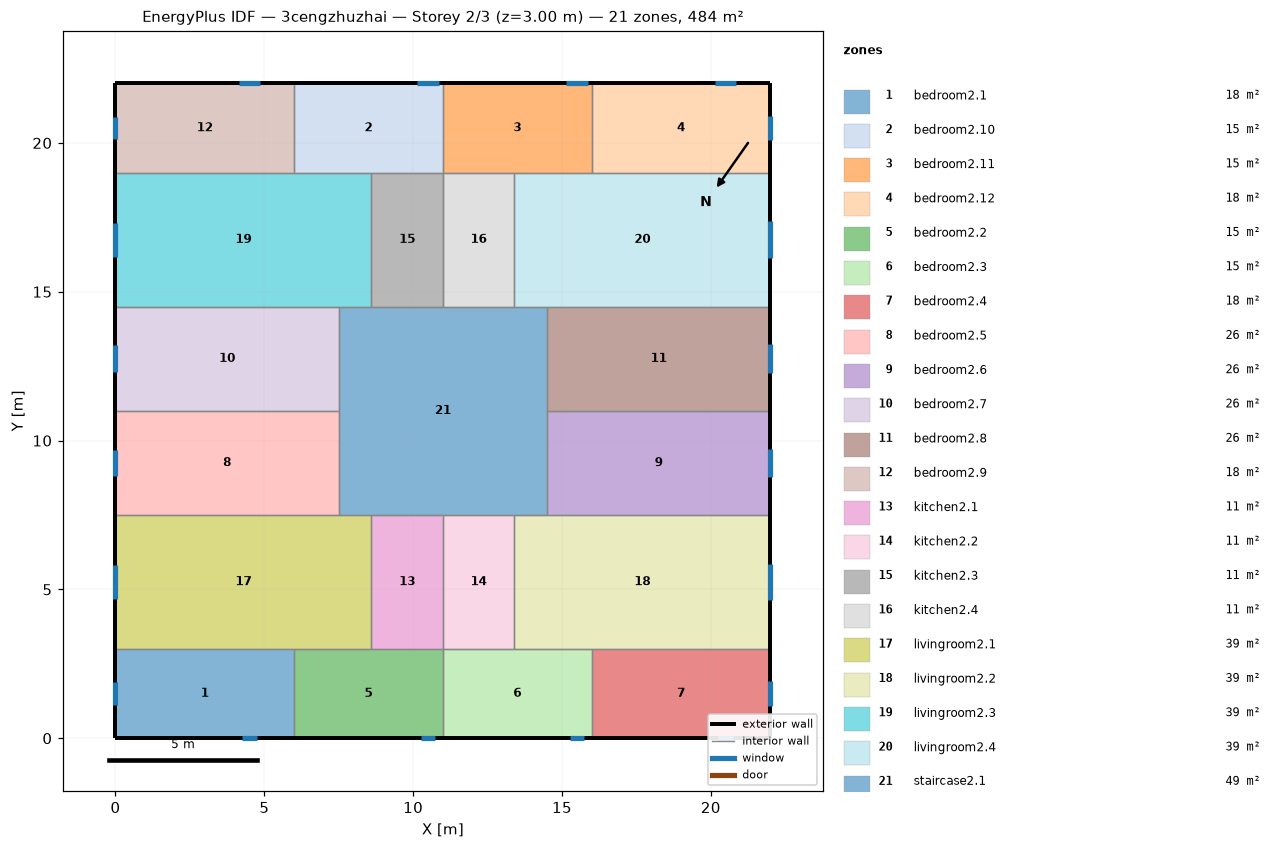
=== STOREY PLAN SPEC (per zone: floor XY polygon, exterior-wall plan segments, windows/doors) ===
zone 1: bedroom2.1  (18.0 m²)
  floor: (6.00, 3.00) (6.00, 0.00) (0.00, 0.00) (0.00, 3.00)
  exterior wall: (0.00, 3.00) – (0.00, 0.00)  [3.0 m]
    window: (0.00, 1.88) – (0.00, 1.12)  [1.1 m²]
  exterior wall: (0.00, 0.00) – (6.00, 0.00)  [6.0 m]
    window: (4.26, 0.00) – (4.74, 0.00)  [0.7 m²]
  interior walls: 2
zone 2: bedroom2.10  (15.0 m²)
  floor: (11.00, 22.00) (11.00, 19.00) (6.00, 19.00) (6.00, 22.00)
  exterior wall: (11.00, 22.00) – (6.00, 22.00)  [5.0 m]
    window: (10.86, 22.00) – (10.14, 22.00)  [1.1 m²]
  interior walls: 4
zone 3: bedroom2.11  (15.0 m²)
  floor: (16.00, 22.00) (16.00, 19.00) (11.00, 19.00) (11.00, 22.00)
  exterior wall: (16.00, 22.00) – (11.00, 22.00)  [5.0 m]
    window: (15.86, 22.00) – (15.14, 22.00)  [1.1 m²]
  interior walls: 4
zone 4: bedroom2.12  (18.0 m²)
  floor: (22.00, 22.00) (22.00, 19.00) (16.00, 19.00) (16.00, 22.00)
  exterior wall: (22.00, 19.00) – (22.00, 22.00)  [3.0 m]
    window: (22.00, 20.09) – (22.00, 20.91)  [1.2 m²]
  exterior wall: (22.00, 22.00) – (16.00, 22.00)  [6.0 m]
    window: (20.86, 22.00) – (20.14, 22.00)  [1.1 m²]
  interior walls: 2
zone 5: bedroom2.2  (15.0 m²)
  floor: (11.00, 3.00) (11.00, 0.00) (6.00, 0.00) (6.00, 3.00)
  exterior wall: (6.00, 0.00) – (11.00, 0.00)  [5.0 m]
    window: (10.26, 0.00) – (10.74, 0.00)  [0.7 m²]
  interior walls: 4
zone 6: bedroom2.3  (15.0 m²)
  floor: (16.00, 3.00) (16.00, 0.00) (11.00, 0.00) (11.00, 3.00)
  exterior wall: (11.00, 0.00) – (16.00, 0.00)  [5.0 m]
    window: (15.26, 0.00) – (15.74, 0.00)  [0.7 m²]
  interior walls: 4
zone 7: bedroom2.4  (18.0 m²)
  floor: (22.00, 3.00) (22.00, 0.00) (16.00, 0.00) (16.00, 3.00)
  exterior wall: (22.00, 0.00) – (22.00, 3.00)  [3.0 m]
    window: (22.00, 1.09) – (22.00, 1.91)  [1.2 m²]
  exterior wall: (16.00, 0.00) – (22.00, 0.00)  [6.0 m]
    window: (20.26, 0.00) – (20.74, 0.00)  [0.7 m²]
  interior walls: 2
zone 8: bedroom2.5  (26.2 m²)
  floor: (7.50, 11.00) (7.50, 7.50) (0.00, 7.50) (0.00, 11.00)
  exterior wall: (0.00, 11.00) – (0.00, 7.50)  [3.5 m]
    window: (0.00, 9.69) – (0.00, 8.81)  [1.3 m²]
  interior walls: 3
zone 9: bedroom2.6  (26.2 m²)
  floor: (22.00, 11.00) (22.00, 7.50) (14.50, 7.50) (14.50, 11.00)
  exterior wall: (22.00, 7.50) – (22.00, 11.00)  [3.5 m]
    window: (22.00, 8.77) – (22.00, 9.73)  [1.4 m²]
  interior walls: 3
zone 10: bedroom2.7  (26.2 m²)
  floor: (7.50, 14.50) (7.50, 11.00) (0.00, 11.00) (0.00, 14.50)
  exterior wall: (0.00, 14.50) – (0.00, 11.00)  [3.5 m]
    window: (0.00, 13.19) – (0.00, 12.31)  [1.3 m²]
  interior walls: 3
zone 11: bedroom2.8  (26.2 m²)
  floor: (22.00, 14.50) (22.00, 11.00) (14.50, 11.00) (14.50, 14.50)
  exterior wall: (22.00, 11.00) – (22.00, 14.50)  [3.5 m]
    window: (22.00, 12.27) – (22.00, 13.23)  [1.4 m²]
  interior walls: 3
zone 12: bedroom2.9  (18.0 m²)
  floor: (6.00, 22.00) (6.00, 19.00) (0.00, 19.00) (0.00, 22.00)
  exterior wall: (0.00, 22.00) – (0.00, 19.00)  [3.0 m]
    window: (0.00, 20.88) – (0.00, 20.12)  [1.1 m²]
  exterior wall: (6.00, 22.00) – (0.00, 22.00)  [6.0 m]
    window: (4.86, 22.00) – (4.14, 22.00)  [1.1 m²]
  interior walls: 2
zone 13: kitchen2.1  (10.8 m²)
  floor: (11.00, 7.50) (11.00, 3.00) (8.60, 3.00) (8.60, 7.50)
  interior walls: 4
zone 14: kitchen2.2  (10.8 m²)
  floor: (13.40, 7.50) (13.40, 3.00) (11.00, 3.00) (11.00, 7.50)
  interior walls: 4
zone 15: kitchen2.3  (10.8 m²)
  floor: (11.00, 19.00) (11.00, 14.50) (8.60, 14.50) (8.60, 19.00)
  interior walls: 4
zone 16: kitchen2.4  (10.8 m²)
  floor: (13.40, 19.00) (13.40, 14.50) (11.00, 14.50) (11.00, 19.00)
  interior walls: 4
zone 17: livingroom2.1  (38.7 m²)
  floor: (8.60, 7.50) (8.60, 3.00) (0.00, 3.00) (0.00, 7.50)
  exterior wall: (0.00, 7.50) – (0.00, 3.00)  [4.5 m]
    window: (0.00, 5.82) – (0.00, 4.68)  [1.7 m²]
  interior walls: 5
zone 18: livingroom2.2  (38.7 m²)
  floor: (22.00, 7.50) (22.00, 3.00) (13.40, 3.00) (13.40, 7.50)
  exterior wall: (22.00, 3.00) – (22.00, 7.50)  [4.5 m]
    window: (22.00, 4.63) – (22.00, 5.87)  [1.9 m²]
  interior walls: 5
zone 19: livingroom2.3  (38.7 m²)
  floor: (8.60, 19.00) (8.60, 14.50) (0.00, 14.50) (0.00, 19.00)
  exterior wall: (0.00, 19.00) – (0.00, 14.50)  [4.5 m]
    window: (0.00, 17.32) – (0.00, 16.18)  [1.7 m²]
  interior walls: 5
zone 20: livingroom2.4  (38.7 m²)
  floor: (22.00, 19.00) (22.00, 14.50) (13.40, 14.50) (13.40, 19.00)
  exterior wall: (22.00, 14.50) – (22.00, 19.00)  [4.5 m]
    window: (22.00, 16.13) – (22.00, 17.37)  [1.9 m²]
  interior walls: 5
zone 21: staircase2.1  (49.0 m²)
  floor: (14.50, 14.50) (14.50, 7.50) (7.50, 7.50) (7.50, 14.50)
  interior walls: 12

=== DERIVED (storey summary) ===
Building: 3cengzhuzhai
Storey: 2 of 3  (floor level z = 3.00 m)
Storey gross floor area: 484.0 m²
Zones on this storey: 21
  - bedroom2.1: floor 18.0 m²; exterior wall 9.0 m (27.0 m²); 2 window(s) 1.9 m²; WWR 6.9%
  - bedroom2.10: floor 15.0 m²; exterior wall 5.0 m (15.0 m²); 1 window(s) 1.1 m²; WWR 7.2%
  - bedroom2.11: floor 15.0 m²; exterior wall 5.0 m (15.0 m²); 1 window(s) 1.1 m²; WWR 7.2%
  - bedroom2.12: floor 18.0 m²; exterior wall 9.0 m (27.0 m²); 2 window(s) 2.3 m²; WWR 8.6%
  - bedroom2.2: floor 15.0 m²; exterior wall 5.0 m (15.0 m²); 1 window(s) 0.7 m²; WWR 4.9%
  - bedroom2.3: floor 15.0 m²; exterior wall 5.0 m (15.0 m²); 1 window(s) 0.7 m²; WWR 4.9%
  - bedroom2.4: floor 18.0 m²; exterior wall 9.0 m (27.0 m²); 2 window(s) 2.0 m²; WWR 7.3%
  - bedroom2.5: floor 26.2 m²; exterior wall 3.5 m (10.5 m²); 1 window(s) 1.3 m²; WWR 12.7%
  - bedroom2.6: floor 26.2 m²; exterior wall 3.5 m (10.5 m²); 1 window(s) 1.4 m²; WWR 13.8%
  - bedroom2.7: floor 26.2 m²; exterior wall 3.5 m (10.5 m²); 1 window(s) 1.3 m²; WWR 12.7%
  - bedroom2.8: floor 26.2 m²; exterior wall 3.5 m (10.5 m²); 1 window(s) 1.4 m²; WWR 13.8%
  - bedroom2.9: floor 18.0 m²; exterior wall 9.0 m (27.0 m²); 2 window(s) 2.2 m²; WWR 8.3%
  - kitchen2.1: floor 10.8 m²
  - kitchen2.2: floor 10.8 m²
  - kitchen2.3: floor 10.8 m²
  - kitchen2.4: floor 10.8 m²
  - livingroom2.1: floor 38.7 m²; exterior wall 4.5 m (13.5 m²); 1 window(s) 1.7 m²; WWR 12.7%
  - livingroom2.2: floor 38.7 m²; exterior wall 4.5 m (13.5 m²); 1 window(s) 1.9 m²; WWR 13.8%
  - livingroom2.3: floor 38.7 m²; exterior wall 4.5 m (13.5 m²); 1 window(s) 1.7 m²; WWR 12.7%
  - livingroom2.4: floor 38.7 m²; exterior wall 4.5 m (13.5 m²); 1 window(s) 1.9 m²; WWR 13.8%
  - staircase2.1: floor 49.0 m²
Zone adjacency (shared interzone walls):
  - bedroom2.1 ↔ bedroom2.2
  - bedroom2.1 ↔ livingroom2.1
  - bedroom2.10 ↔ bedroom2.11
  - bedroom2.10 ↔ bedroom2.9
  - bedroom2.10 ↔ kitchen2.3
  - bedroom2.10 ↔ livingroom2.3
  - bedroom2.11 ↔ bedroom2.12
  - bedroom2.11 ↔ kitchen2.4
  - bedroom2.11 ↔ livingroom2.4
  - bedroom2.12 ↔ livingroom2.4
  - bedroom2.2 ↔ bedroom2.3
  - bedroom2.2 ↔ kitchen2.1
  - bedroom2.2 ↔ livingroom2.1
  - bedroom2.3 ↔ bedroom2.4
  - bedroom2.3 ↔ kitchen2.2
  - bedroom2.3 ↔ livingroom2.2
  - bedroom2.4 ↔ livingroom2.2
  - bedroom2.5 ↔ bedroom2.7
  - bedroom2.5 ↔ livingroom2.1
  - bedroom2.5 ↔ staircase2.1
  - bedroom2.6 ↔ bedroom2.8
  - bedroom2.6 ↔ livingroom2.2
  - bedroom2.6 ↔ staircase2.1
  - bedroom2.7 ↔ livingroom2.3
  - bedroom2.7 ↔ staircase2.1
  - bedroom2.8 ↔ livingroom2.4
  - bedroom2.8 ↔ staircase2.1
  - bedroom2.9 ↔ livingroom2.3
  - kitchen2.1 ↔ kitchen2.2
  - kitchen2.1 ↔ livingroom2.1
  - kitchen2.1 ↔ staircase2.1
  - kitchen2.2 ↔ livingroom2.2
  - kitchen2.2 ↔ staircase2.1
  - kitchen2.3 ↔ kitchen2.4
  - kitchen2.3 ↔ livingroom2.3
  - kitchen2.3 ↔ staircase2.1
  - kitchen2.4 ↔ livingroom2.4
  - kitchen2.4 ↔ staircase2.1
  - livingroom2.1 ↔ staircase2.1
  - livingroom2.2 ↔ staircase2.1
  - livingroom2.3 ↔ staircase2.1
  - livingroom2.4 ↔ staircase2.1